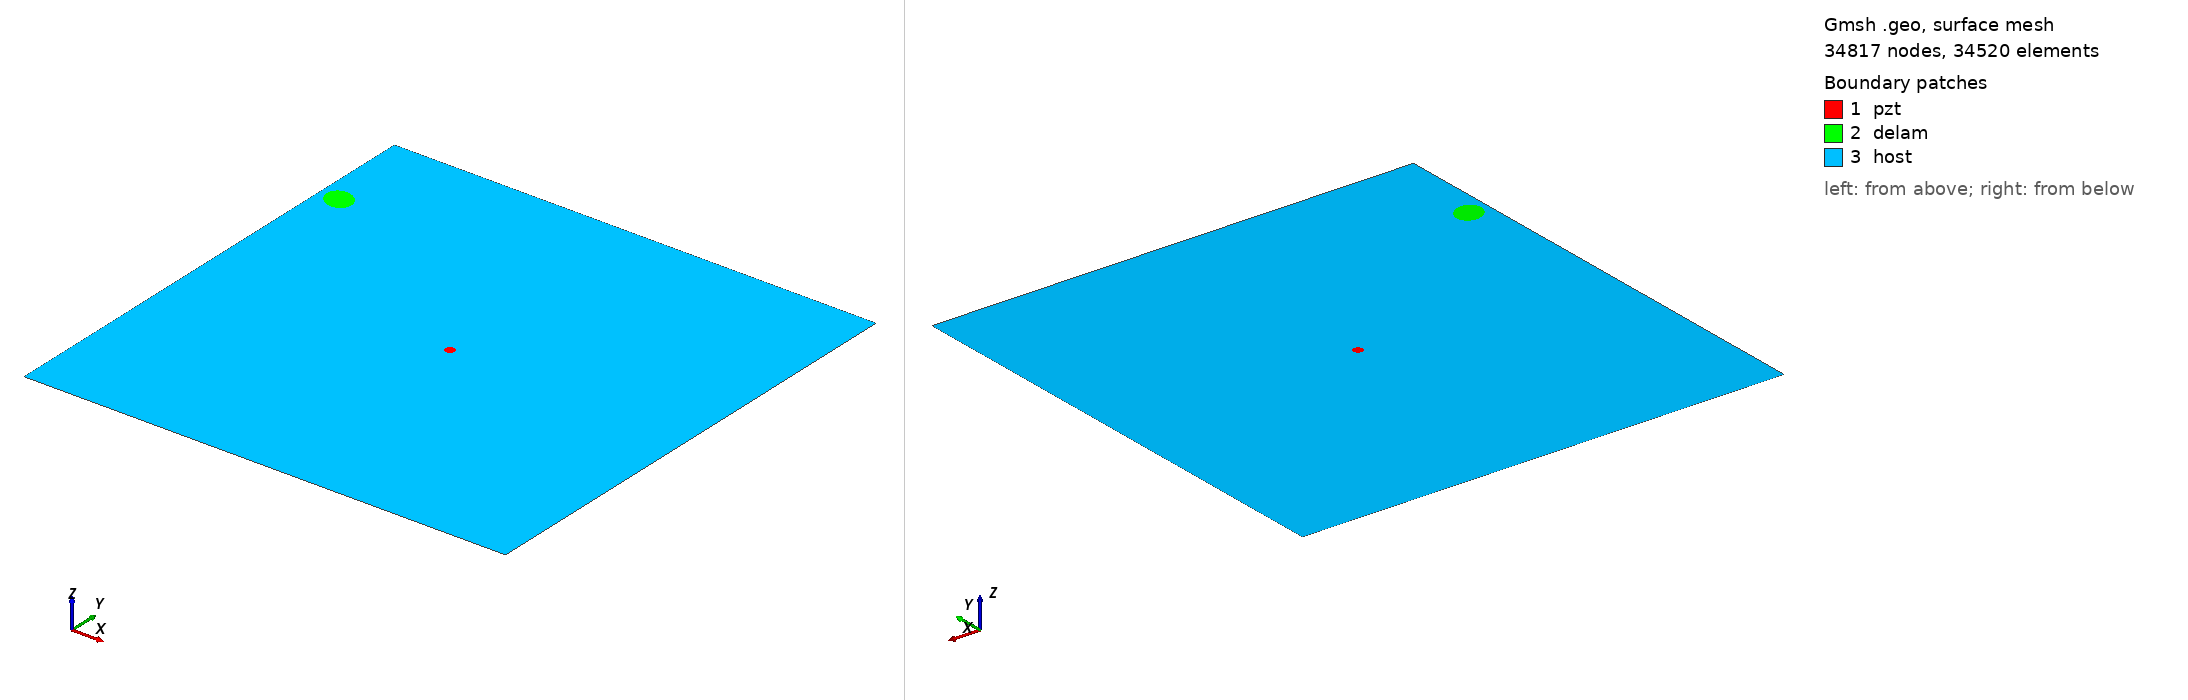

Gmsh geometry script, surface-meshed: 34817 nodes, 34520 surface elements. Boundary patches (legend numbers): 1 pzt, 2 delam, 3 host. Left view from above one corner, right view from below the opposite corner. Legend entries are the model's physical surfaces. The drawing asked Gmsh for element sizes between 1% and 20% of the model's largest extent; the script's own settings can give other sizes.

=== m1_rand_single_delam_387.geo (drawn) ===
SetFactory("OpenCASCADE");
L=0.500000; 
W=0.500000; 
a=0.015314; 
b=0.012763; 
x=0.020447; 
y=0.398725; 
alpha=0.799167 *Pi; 
r=0.005000; 
xpzt=0.250000; 
ypzt=0.250000; 
//+
Point(1) = {0, 0, 0, 1.0};
//+
Point(2) = {L, 0, 0, 1.0};
//+
Point(3) = {L, W, 0, 1.0};
//+
Point(4) = {0, W, 0, 1.0};
//+
Line(1) = {1, 2};
//+
Line(2) = {2, 3};
//+
Line(3) = {3, 4};
//+
Line(4) = {4, 1};
//+
Circle(5) = {xpzt, ypzt, -0, r, 0, 2*Pi};
//+
Ellipse(6) = {x, y, -0, a, b, 0, 2*Pi};
//+
Rotate {{0, 0, 1}, {x, y, 0}, alpha} {
  Curve{6}; 
}
//+
Curve Loop(1) = {4, 1, 2, 3};
//+
Curve Loop(2) = {6};
//+
Curve Loop(3) = {5};
//+
Curve Loop(4) = {6};
//+
Curve Loop(5) = {5};
//+
Plane Surface(1) = {5};
//+
Plane Surface(2) = {4};
//+
Plane Surface(3) = {1, 2, 3};
//+
Point(9) = {xpzt, ypzt, 0, 1.0};
//+
Point{9} In Surface {1};// mesh node at centre of pzt
//+
Physical Surface("pzt") = {1};
//+
Physical Surface("delam") = {2};
//+
Physical Surface("host") = {3};

Mesh.Algorithm = 6; // Frontal
Mesh.CharacteristicLengthFactor = 0.068000;
Mesh.CharacteristicLengthMin = 0.001000;
Mesh.CharacteristicLengthMax = 0.200000;
Mesh.RecombineAll = 1; // Apply recombination algorithm
Mesh.SubdivisionAlgorithm = 1; // 1: all quadrangles
Mesh.Smoothing = 1;
